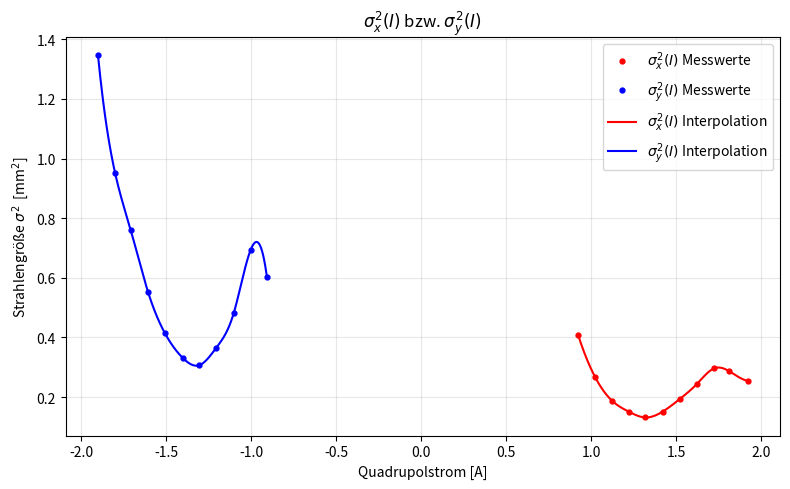

Reproduce this figure in Python. (Note: this script raises an exception after producing the figure.)
import numpy as np
import matplotlib.pyplot as plt
from scipy.interpolate import CubicSpline

# -----------------------------
# Messdaten
# -----------------------------
I_pos = np.array([0.923, 1.023, 1.121, 1.221, 1.316, 1.419,
                  1.519, 1.621, 1.724, 1.812, 1.919])

x_rms_qscan = np.array([0.638175, 0.516351, 0.434130, 0.388772,
                        0.363201, 0.388798, 0.439333, 0.494053,
                        0.544843, 0.535492, 0.505021])

x_ms_qscan = x_rms_qscan**2


I_neg = np.array([-0.908, -1.004, -1.104, -1.206, -1.306, -1.404,
                  -1.509, -1.607, -1.709, -1.802, -1.902])

y_rms_qscan = np.array([0.775577, 0.832959, 0.693442, 0.604762,
                        0.554150, 0.576056, 0.644182, 0.742516,
                        0.871134, 0.976145, 1.160084])

y_ms_qscan = y_rms_qscan**2
print(y_ms_qscan)

# -----------------------------
# Interpolation
# -----------------------------

# x-Richtung
x_spline = CubicSpline(I_pos, x_ms_qscan)

I_pos_interp = np.linspace(I_pos.min(), I_pos.max(), 500)
x_ms_interp = x_spline(I_pos_interp)

# y-Richtung

sort_idx = np.argsort(I_neg)

I_neg_sorted = np.array(I_neg)[sort_idx]
y_ms_sorted = np.array(y_ms_qscan)[sort_idx]

y_spline = CubicSpline(I_neg_sorted, y_ms_sorted)

I_neg_interp = np.linspace(I_neg_sorted.min(), I_neg_sorted.max(), 500)
y_ms_interp = y_spline(I_neg_interp)

# -----------------------------
# Plot
# -----------------------------
plt.figure(figsize=(8, 5))

# Messpunkte
plt.plot(I_pos, x_ms_qscan, '.', color='red',
         markersize=7, label=r'$\sigma_x^2(I)$ Messwerte')

plt.plot(I_neg, y_ms_qscan, '.', color='blue',
         markersize=7, label=r'$\sigma_y^2(I)$ Messwerte')

# interpolierte Kurven
plt.plot(I_pos_interp, x_ms_interp, color='red',
         label=r'$\sigma_x^2(I)$ Interpolation')

plt.plot(I_neg_interp, y_ms_interp, color='blue',
         label=r'$\sigma_y^2(I)$ Interpolation')

# Achsen
plt.xlabel('Quadrupolstrom [A]')
plt.ylabel('Strahlengröße $\sigma^2$  [mm$^2$]')
plt.title(r'$\sigma_x^2(I)$ bzw. $\sigma_y^2(I)$')

plt.grid(alpha=0.3)
plt.legend()
plt.tight_layout()

plt.savefig(r"Auswertung EXP9/output/emittanz plot.png")

plt.show()
